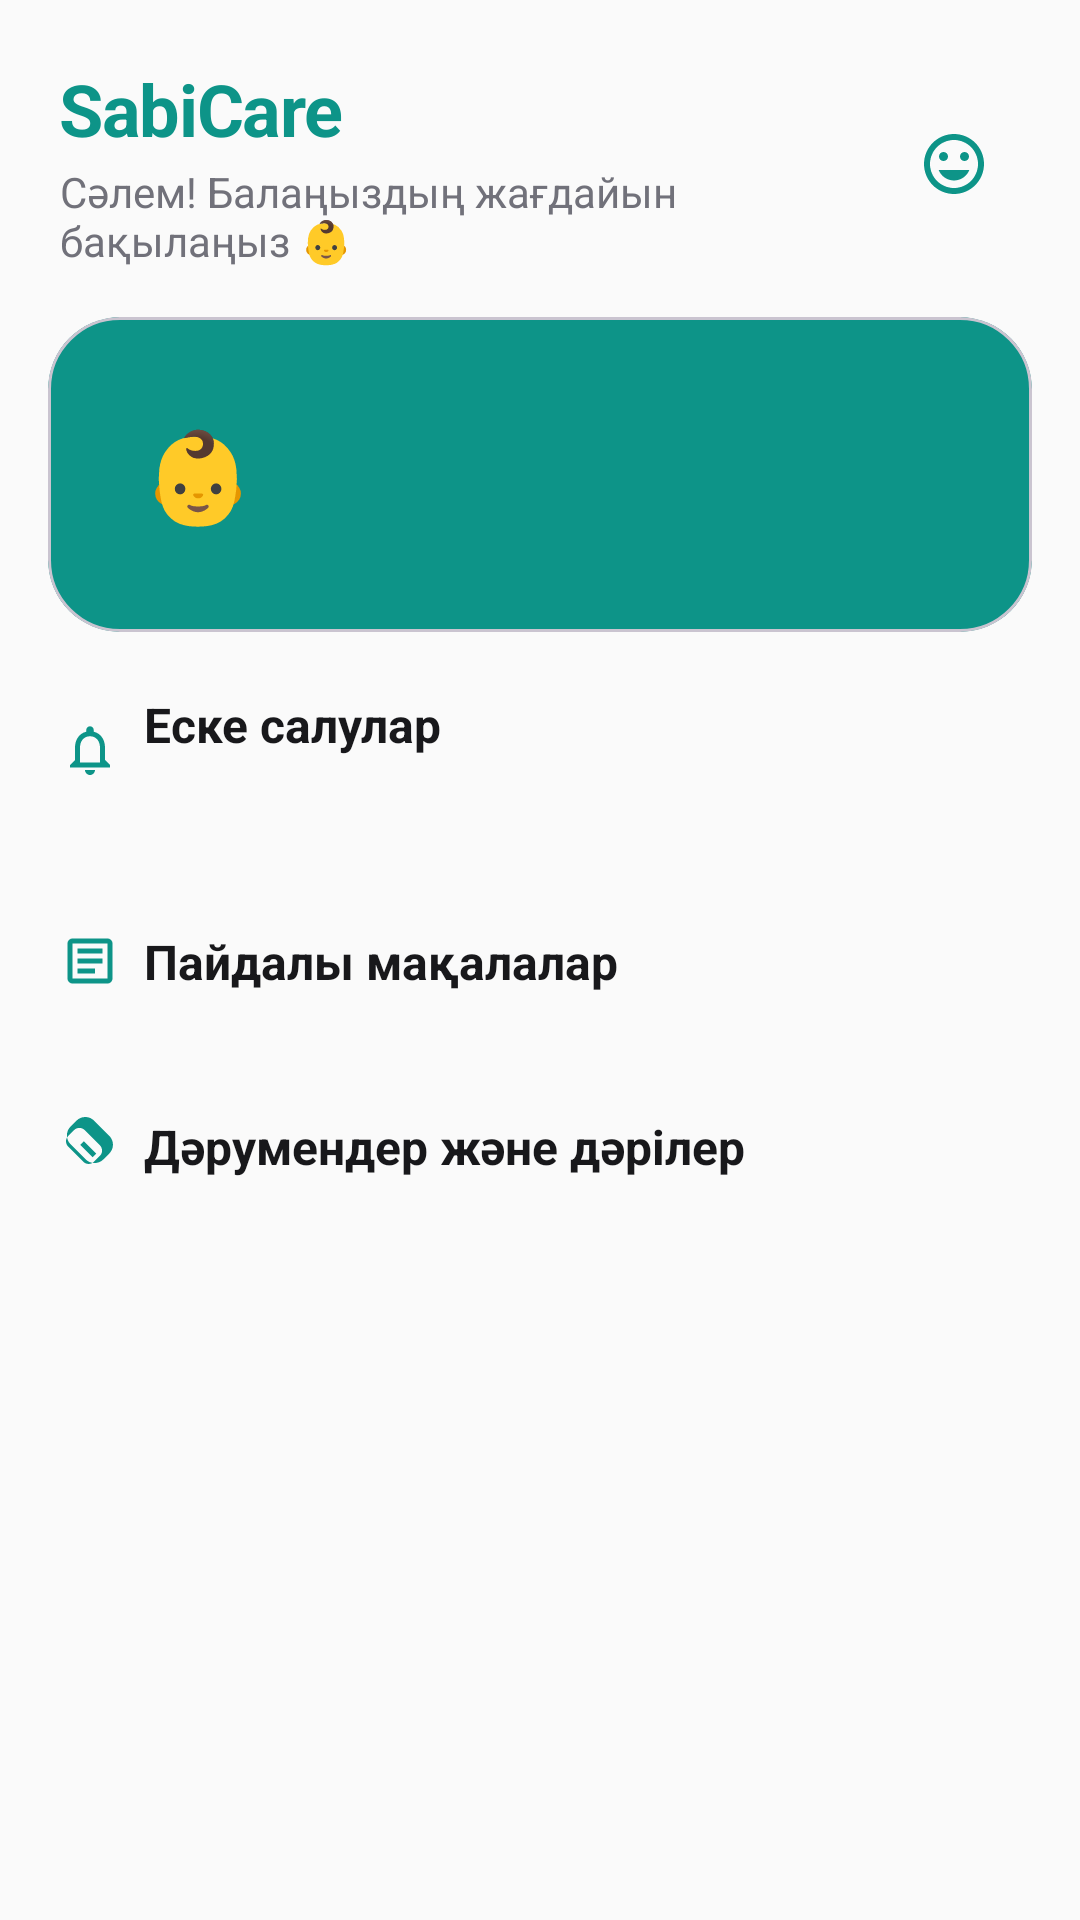

Android layout source for this screen:
<!-- AndroidManifest.xml: application theme Theme.SabiCare -->
<!-- res/layout/fragment_home.xml -->
<?xml version="1.0" encoding="utf-8"?>
<androidx.coordinatorlayout.widget.CoordinatorLayout
    xmlns:android="http://schemas.android.com/apk/res/android"
    xmlns:app="http://schemas.android.com/apk/res-auto"
    android:layout_width="match_parent"
    android:layout_height="match_parent"
    android:background="@color/background"
    android:fitsSystemWindows="true">

    <androidx.core.widget.NestedScrollView
        android:layout_width="match_parent"
        android:layout_height="match_parent"
        android:paddingBottom="88dp"
        android:clipToPadding="false">

        <LinearLayout
            android:layout_width="match_parent"
            android:layout_height="wrap_content"
            android:orientation="vertical">

            
            <LinearLayout
                android:layout_width="match_parent"
                android:layout_height="wrap_content"
                android:orientation="horizontal"
                android:gravity="center_vertical"
                android:paddingHorizontal="20dp"
                android:paddingTop="20dp"
                android:paddingBottom="16dp">

                <LinearLayout
                    android:layout_width="0dp"
                    android:layout_height="wrap_content"
                    android:layout_weight="1"
                    android:orientation="vertical">

                    <TextView
                        android:layout_width="wrap_content"
                        android:layout_height="wrap_content"
                        android:text="SabiCare"
                        android:textSize="24sp"
                        android:textStyle="bold"
                        android:textColor="@color/primary"
                        android:letterSpacing="-0.02" />

                    <TextView
                        android:layout_width="wrap_content"
                        android:layout_height="wrap_content"
                        android:text="@string/greeting"
                        android:textSize="14sp"
                        android:textColor="@color/on_surface_variant"
                        android:layout_marginTop="2dp" />

                </LinearLayout>

                
                <FrameLayout
                    android:layout_width="44dp"
                    android:layout_height="44dp">
                    <ImageView
                        android:layout_width="44dp"
                        android:layout_height="44dp"
                        android:src="@drawable/ic_baby"
                        android:padding="10dp"
                        android:background="@drawable/bg_icon_circle" />
                </FrameLayout>

            </LinearLayout>

            
            
            <com.google.android.material.card.MaterialCardView
                android:layout_width="match_parent"
                android:layout_height="wrap_content"
                android:layout_marginHorizontal="16dp"
                android:layout_marginBottom="20dp"
                app:cardCornerRadius="24dp"
                app:cardElevation="0dp"
                app:cardBackgroundColor="@color/primary">

                <LinearLayout
                    android:layout_width="match_parent"
                    android:layout_height="wrap_content"
                    android:orientation="horizontal"
                    android:padding="20dp"
                    android:gravity="center_vertical">

                    
                    <com.google.android.material.imageview.ShapeableImageView
                        android:id="@+id/iv_avatar_photo"
                        android:layout_width="60dp"
                        android:layout_height="60dp"
                        android:src="@drawable/ic_child_placeholder"
                        android:scaleType="centerCrop"
                        android:visibility="gone"
                        app:shapeAppearanceOverlay="@style/ShapeAppearance.Material3.Corner.Full" />

                    
                    <TextView
                        android:id="@+id/tv_avatar"
                        android:layout_width="60dp"
                        android:layout_height="60dp"
                        android:gravity="center"
                        android:text="👶"
                        android:textSize="30sp"
                        android:background="@drawable/bg_circle_white_translucent" />

                    <LinearLayout
                        android:layout_width="0dp"
                        android:layout_height="wrap_content"
                        android:layout_weight="1"
                        android:orientation="vertical"
                        android:layout_marginStart="16dp">

                        <TextView
                            android:id="@+id/tv_child_name"
                            android:layout_width="wrap_content"
                            android:layout_height="wrap_content"
                            android:textSize="20sp"
                            android:textStyle="bold"
                            android:textColor="@android:color/white" />

                        <TextView
                            android:id="@+id/tv_child_age"
                            android:layout_width="wrap_content"
                            android:layout_height="wrap_content"
                            android:textSize="13sp"
                            android:textColor="#CCFFFFFF"
                            android:layout_marginTop="2dp" />

                        <TextView
                            android:id="@+id/tv_gender_badge"
                            android:layout_width="wrap_content"
                            android:layout_height="wrap_content"
                            android:textSize="12sp"
                            android:textColor="#CCFFFFFF"
                            android:layout_marginTop="2dp" />

                    </LinearLayout>

                </LinearLayout>

            </com.google.android.material.card.MaterialCardView>

            
            <LinearLayout
                android:layout_width="match_parent"
                android:layout_height="wrap_content"
                android:orientation="horizontal"
                android:gravity="center_vertical"
                android:paddingHorizontal="20dp"
                android:layout_marginBottom="12dp">

                <ImageView
                    android:layout_width="20dp"
                    android:layout_height="20dp"
                    android:src="@drawable/ic_bell"
                    app:tint="@color/primary"
                    android:layout_marginEnd="8dp" />

                <LinearLayout
                    android:layout_width="0dp"
                    android:layout_height="wrap_content"
                    android:layout_weight="1"
                    android:orientation="vertical">

                    <TextView
                        android:layout_width="wrap_content"
                        android:layout_height="wrap_content"
                        android:text="@string/reminders"
                        android:textSize="16sp"
                        android:textStyle="bold"
                        android:textColor="@color/on_background" />

                    <TextView
                        android:id="@+id/tv_reminders_subtitle"
                        android:layout_width="wrap_content"
                        android:layout_height="wrap_content"
                        android:textSize="12sp"
                        android:textColor="@color/on_surface_variant"
                        android:layout_marginTop="1dp" />

                </LinearLayout>

            </LinearLayout>

            <androidx.recyclerview.widget.RecyclerView
                android:id="@+id/rv_reminders"
                android:layout_width="match_parent"
                android:layout_height="wrap_content"
                android:paddingHorizontal="16dp"
                android:clipToPadding="false"
                android:layout_marginBottom="28dp"
                android:nestedScrollingEnabled="false" />

            
            <LinearLayout
                android:layout_width="match_parent"
                android:layout_height="wrap_content"
                android:orientation="horizontal"
                android:gravity="center_vertical"
                android:paddingHorizontal="20dp"
                android:layout_marginBottom="12dp">

                <ImageView
                    android:layout_width="20dp"
                    android:layout_height="20dp"
                    android:src="@drawable/ic_article"
                    app:tint="@color/primary"
                    android:layout_marginEnd="8dp" />

                <TextView
                    android:layout_width="wrap_content"
                    android:layout_height="wrap_content"
                    android:text="@string/useful_articles"
                    android:textSize="16sp"
                    android:textStyle="bold"
                    android:textColor="@color/on_background" />

            </LinearLayout>

            <androidx.recyclerview.widget.RecyclerView
                android:id="@+id/rv_articles"
                android:layout_width="match_parent"
                android:layout_height="wrap_content"
                android:paddingHorizontal="16dp"
                android:paddingEnd="16dp"
                android:clipToPadding="false"
                android:layout_marginBottom="28dp" />

            
            <LinearLayout
                android:layout_width="match_parent"
                android:layout_height="wrap_content"
                android:orientation="horizontal"
                android:gravity="center_vertical"
                android:paddingHorizontal="20dp"
                android:layout_marginBottom="12dp">

                <ImageView
                    android:layout_width="20dp"
                    android:layout_height="20dp"
                    android:src="@drawable/ic_vitamin"
                    app:tint="@color/primary"
                    android:layout_marginEnd="8dp" />

                <TextView
                    android:layout_width="wrap_content"
                    android:layout_height="wrap_content"
                    android:text="@string/vitamins_and_medications"
                    android:textSize="16sp"
                    android:textStyle="bold"
                    android:textColor="@color/on_background" />

            </LinearLayout>

            <androidx.recyclerview.widget.RecyclerView
                android:id="@+id/rv_medications"
                android:layout_width="match_parent"
                android:layout_height="wrap_content"
                android:paddingHorizontal="16dp"
                android:clipToPadding="false"
                android:layout_marginBottom="16dp" />

        </LinearLayout>

    </androidx.core.widget.NestedScrollView>

</androidx.coordinatorlayout.widget.CoordinatorLayout>
<!-- resources referenced by this layout -->
<resources>
  <color name="background">#FAFAFA</color>
  <color name="on_background">#18181B</color>
  <color name="on_surface_variant">#71717A</color>
  <color name="primary">#0D9488</color>
  <string name="greeting">Сәлем! Балаңыздың жағдайын бақылаңыз 👶</string>
  <string name="reminders">Еске салулар</string>
  <string name="useful_articles">Пайдалы мақалалар</string>
  <string name="vitamins_and_medications">Дәрумендер және дәрілер</string>
  <color name="icon_primary">#0D9488</color>
  <color name="on_primary">#FFFFFF</color>
  <color name="primary_container">#CCFBF1</color>
  <color name="on_primary_container">#134E4A</color>
  <color name="secondary">#F97316</color>
  <color name="on_secondary">#FFFFFF</color>
  <color name="secondary_container">#FED7AA</color>
  <color name="on_secondary_container">#7C2D12</color>
  <color name="tertiary">#6366F1</color>
  <color name="tertiary_container">#E0E7FF</color>
  <color name="surface">#FFFFFF</color>
  <color name="surface_variant">#F4F4F5</color>
  <color name="on_surface">#18181B</color>
  <color name="error">#EF4444</color>
  <color name="outline">#E4E4E7</color>
  <style name="TextAppearance.SabiCare.DisplayLarge" parent="TextAppearance.Material3.DisplayLarge">
          <item name="fontFamily">@font/rubik_bold</item>
          <item name="android:textSize">32sp</item>
          <item name="android:letterSpacing">-0.02</item>
      </style>
  <style name="TextAppearance.SabiCare.HeadlineLarge" parent="TextAppearance.Material3.HeadlineLarge">
          <item name="fontFamily">@font/rubik_semibold</item>
          <item name="android:textSize">28sp</item>
          <item name="android:letterSpacing">-0.01</item>
      </style>
  <style name="TextAppearance.SabiCare.TitleLarge" parent="TextAppearance.Material3.TitleLarge">
          <item name="fontFamily">@font/rubik_semibold</item>
          <item name="android:textSize">20sp</item>
          <item name="android:letterSpacing">0</item>
      </style>
  <style name="TextAppearance.SabiCare.TitleMedium" parent="TextAppearance.Material3.TitleMedium">
          <item name="fontFamily">@font/rubik_medium</item>
          <item name="android:textSize">16sp</item>
      </style>
  <style name="TextAppearance.SabiCare.BodyLarge" parent="TextAppearance.Material3.BodyLarge">
          <item name="fontFamily">@font/rubik_regular</item>
          <item name="android:textSize">16sp</item>
          <item name="android:lineHeight">24sp</item>
      </style>
  <style name="TextAppearance.SabiCare.BodyMedium" parent="TextAppearance.Material3.BodyMedium">
          <item name="fontFamily">@font/rubik_regular</item>
          <item name="android:textSize">14sp</item>
          <item name="android:lineHeight">20sp</item>
      </style>
  <style name="TextAppearance.SabiCare.LabelLarge" parent="TextAppearance.Material3.LabelLarge">
          <item name="fontFamily">@font/rubik_medium</item>
          <item name="android:textSize">14sp</item>
          <item name="android:letterSpacing">0.02</item>
      </style>
  <style name="ShapeAppearance.SabiCare.Small" parent="ShapeAppearance.Material3.SmallComponent">
          <item name="cornerFamily">rounded</item>
          <item name="cornerSize">12dp</item>
      </style>
  <style name="ShapeAppearance.SabiCare.Medium" parent="ShapeAppearance.Material3.MediumComponent">
          <item name="cornerFamily">rounded</item>
          <item name="cornerSize">16dp</item>
      </style>
  <style name="ShapeAppearance.SabiCare.Large" parent="ShapeAppearance.Material3.LargeComponent">
          <item name="cornerFamily">rounded</item>
          <item name="cornerSize">20dp</item>
      </style>
</resources>
